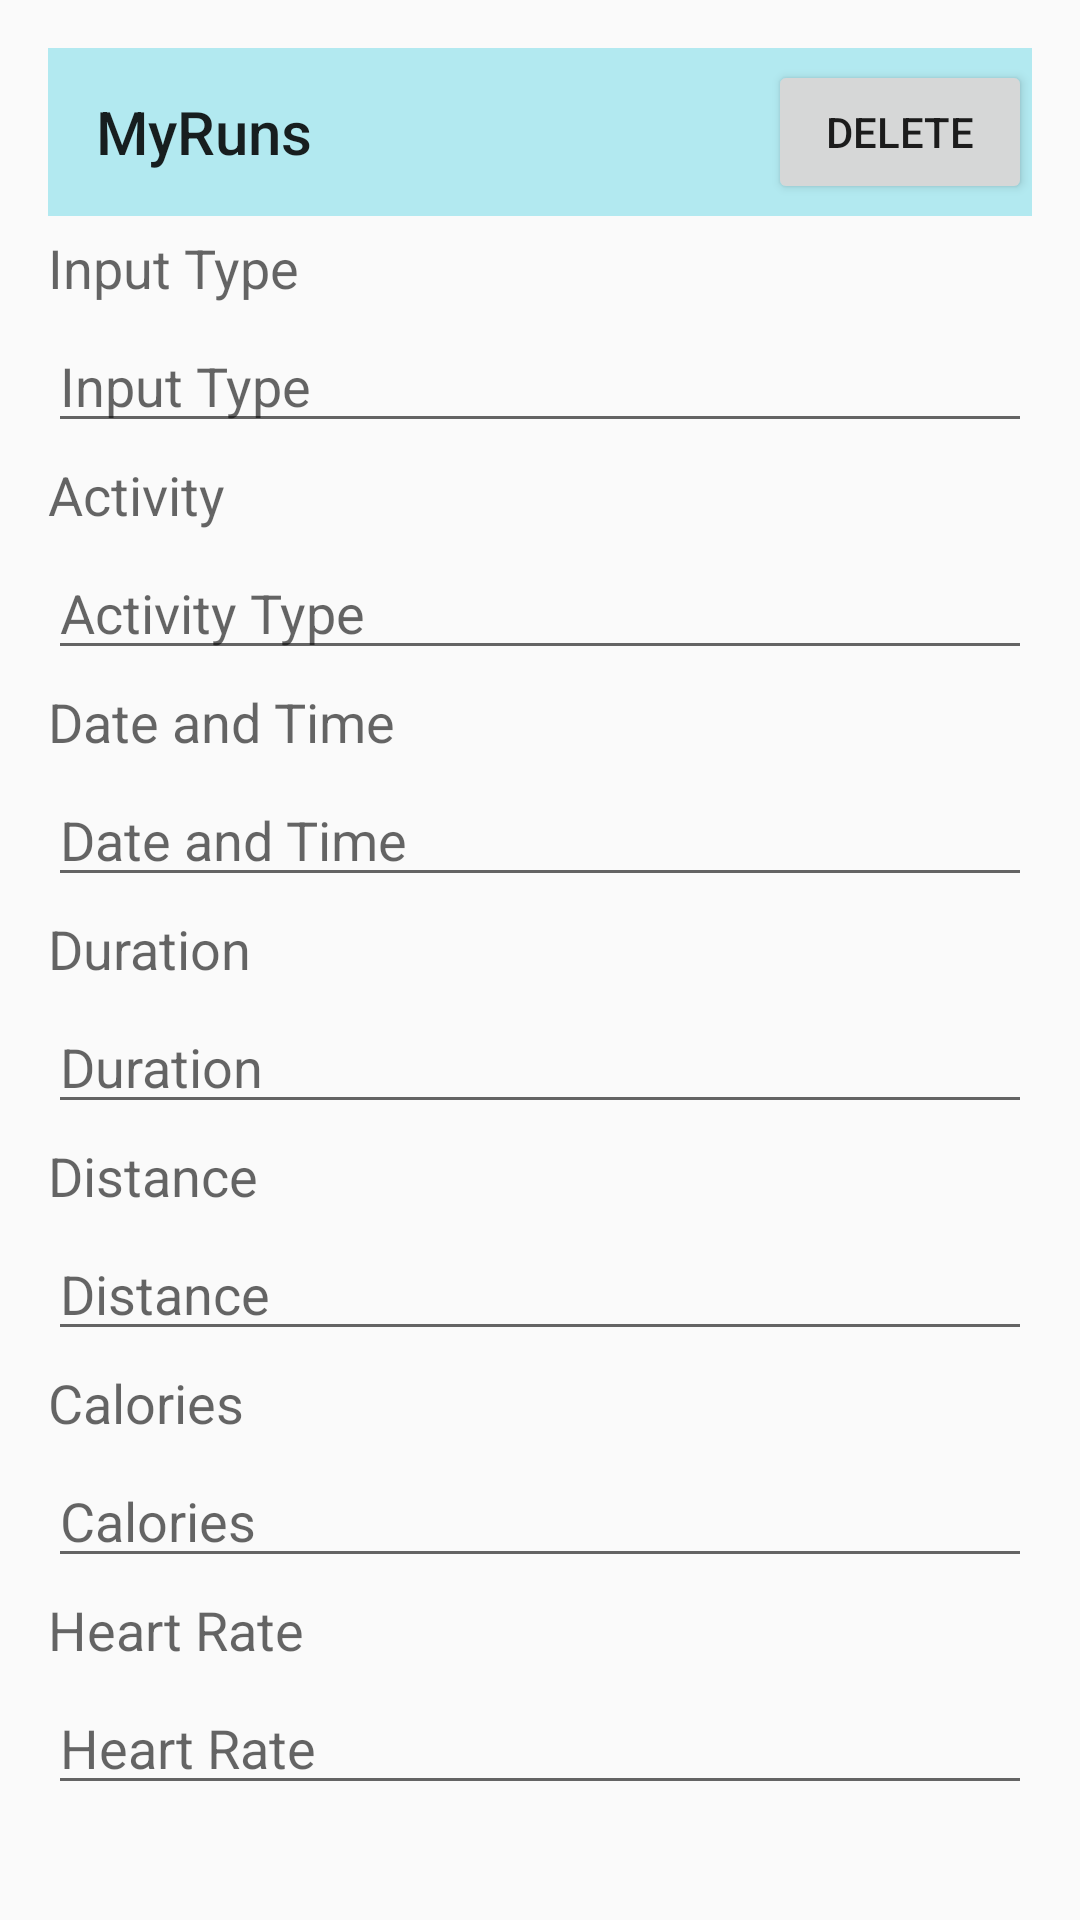

This screen was rendered from an Android layout file. Write that file and the resources it references.
<!-- AndroidManifest.xml: application theme Theme.AppCompat.Light.NoActionBar -->
<!-- res/layout/activity_entry_display.xml -->
<?xml version="1.0" encoding="utf-8"?>
<LinearLayout xmlns:android="http://schemas.android.com/apk/res/android"
    xmlns:app="http://schemas.android.com/apk/res-auto"
    xmlns:tools="http://schemas.android.com/tools"
    android:id="@+id/activity_display_entry"
    android:layout_width="match_parent"
    android:layout_height="match_parent"
    android:paddingBottom="16dp"
    android:paddingLeft="16dp"
    android:paddingRight="16dp"
    android:paddingTop="16dp"
    android:orientation="vertical"
    tools:context=".EntryDisplayActivity">

    <androidx.appcompat.widget.Toolbar
        android:id="@+id/toolBar"
        android:layout_width="match_parent"
        android:layout_height="wrap_content"
        android:background="#4A00BCD4"
        android:theme="@style/ThemeOverlay.AppCompat.ActionBar"
        app:popupTheme="@style/ThemeOverlay.AppCompat.Light"
        app:title="MyRuns" >

        <Button
            android:id="@+id/delete_btn"
            android:layout_width="wrap_content"
            android:layout_height="wrap_content"
            android:layout_gravity="end"
            android:text="Delete"/>
    </androidx.appcompat.widget.Toolbar>

    <ScrollView
        android:layout_width="match_parent"
        android:layout_height="match_parent">
        <LinearLayout
            android:layout_width="match_parent"
            android:layout_height="match_parent"
            android:orientation="vertical">

            <TextView
                android:layout_width="wrap_content"
                android:layout_height="wrap_content"
                android:layout_marginTop="5dp"
                android:textAppearance="?android:attr/textAppearanceMedium"
                android:text="Input Type"
                android:id="@+id/input_type_text_view" />
            <EditText
                android:layout_width="match_parent"
                android:layout_height="wrap_content"
                android:layout_marginTop="5dp"
                android:inputType="text"
                android:focusable="false"
                android:focusableInTouchMode="false"
                android:clickable="false"
                android:cursorVisible="false"
                android:hint="Input Type"
                android:ems="10"
                android:id="@+id/input_type_edit_text" />

            <TextView
                android:layout_width="wrap_content"
                android:layout_height="wrap_content"
                android:layout_marginTop="5dp"
                android:textAppearance="?android:attr/textAppearanceMedium"
                android:text="Activity"
                android:id="@+id/activity_type_text_view" />
            <EditText
                android:layout_width="match_parent"
                android:layout_height="wrap_content"
                android:layout_marginTop="5dp"
                android:focusable="false"
                android:focusableInTouchMode="false"
                android:inputType="text"
                android:clickable="false"
                android:cursorVisible="false"
                android:hint="Activity Type"
                android:ems="10"
                android:id="@+id/activity_type_edit_text" />

            <TextView
                android:layout_width="wrap_content"
                android:layout_height="wrap_content"
                android:layout_marginTop="5dp"
                android:textAppearance="?android:attr/textAppearanceMedium"
                android:text="Date and Time"
                android:id="@+id/date_text_view" />
            <EditText
                android:layout_width="match_parent"
                android:layout_height="wrap_content"
                android:layout_marginTop="5dp"
                android:inputType="text"
                android:focusable="false"
                android:focusableInTouchMode="false"
                android:clickable="false"
                android:cursorVisible="false"
                android:hint="Date and Time"
                android:ems="10"
                android:id="@+id/date_edit_text" />

            <TextView
                android:layout_width="wrap_content"
                android:layout_height="wrap_content"
                android:layout_marginTop="5dp"
                android:textAppearance="?android:attr/textAppearanceMedium"
                android:text="Duration"
                android:id="@+id/duration_text_view" />
            <EditText
                android:layout_width="match_parent"
                android:layout_height="wrap_content"
                android:layout_marginTop="5dp"
                android:inputType="text"
                android:focusable="false"
                android:focusableInTouchMode="false"
                android:clickable="false"
                android:cursorVisible="false"
                android:hint="Duration"
                android:ems="10"
                android:id="@+id/duration_edit_text" />

            <TextView
                android:layout_width="wrap_content"
                android:layout_height="wrap_content"
                android:layout_marginTop="5dp"
                android:textAppearance="?android:attr/textAppearanceMedium"
                android:text="Distance"
                android:id="@+id/distance_text_view" />
            <EditText
                android:layout_width="match_parent"
                android:layout_height="wrap_content"
                android:layout_marginTop="5dp"
                android:inputType="text"
                android:focusable="false"
                android:focusableInTouchMode="false"
                android:clickable="false"
                android:cursorVisible="false"
                android:hint="Distance"
                android:ems="10"
                android:id="@+id/distance_edit_text" />

            <TextView
                android:layout_width="wrap_content"
                android:layout_height="wrap_content"
                android:layout_marginTop="5dp"
                android:textAppearance="?android:attr/textAppearanceMedium"
                android:text="Calories"
                android:id="@+id/calories_text_view" />
            <EditText
                android:layout_width="match_parent"
                android:layout_height="wrap_content"
                android:layout_marginTop="5dp"
                android:inputType="text"
                android:focusable="false"
                android:focusableInTouchMode="false"
                android:clickable="false"
                android:cursorVisible="false"
                android:hint="Calories"
                android:ems="10"
                android:id="@+id/calories_edit_text" />

            <TextView
                android:layout_width="wrap_content"
                android:layout_height="wrap_content"
                android:layout_marginTop="5dp"
                android:textAppearance="?android:attr/textAppearanceMedium"
                android:text="Heart Rate"
                android:id="@+id/heart_rate_text_view" />
            <EditText
                android:layout_width="match_parent"
                android:layout_height="wrap_content"
                android:layout_marginTop="5dp"
                android:inputType="text"
                android:focusable="false"
                android:focusableInTouchMode="false"
                android:clickable="false"
                android:cursorVisible="false"
                android:hint="Heart Rate"
                android:ems="10"
                android:id="@+id/heart_rate_edit_text" />

        </LinearLayout>
    </ScrollView>

</LinearLayout>
<!-- resources referenced by this layout -->
<resources>

</resources>
